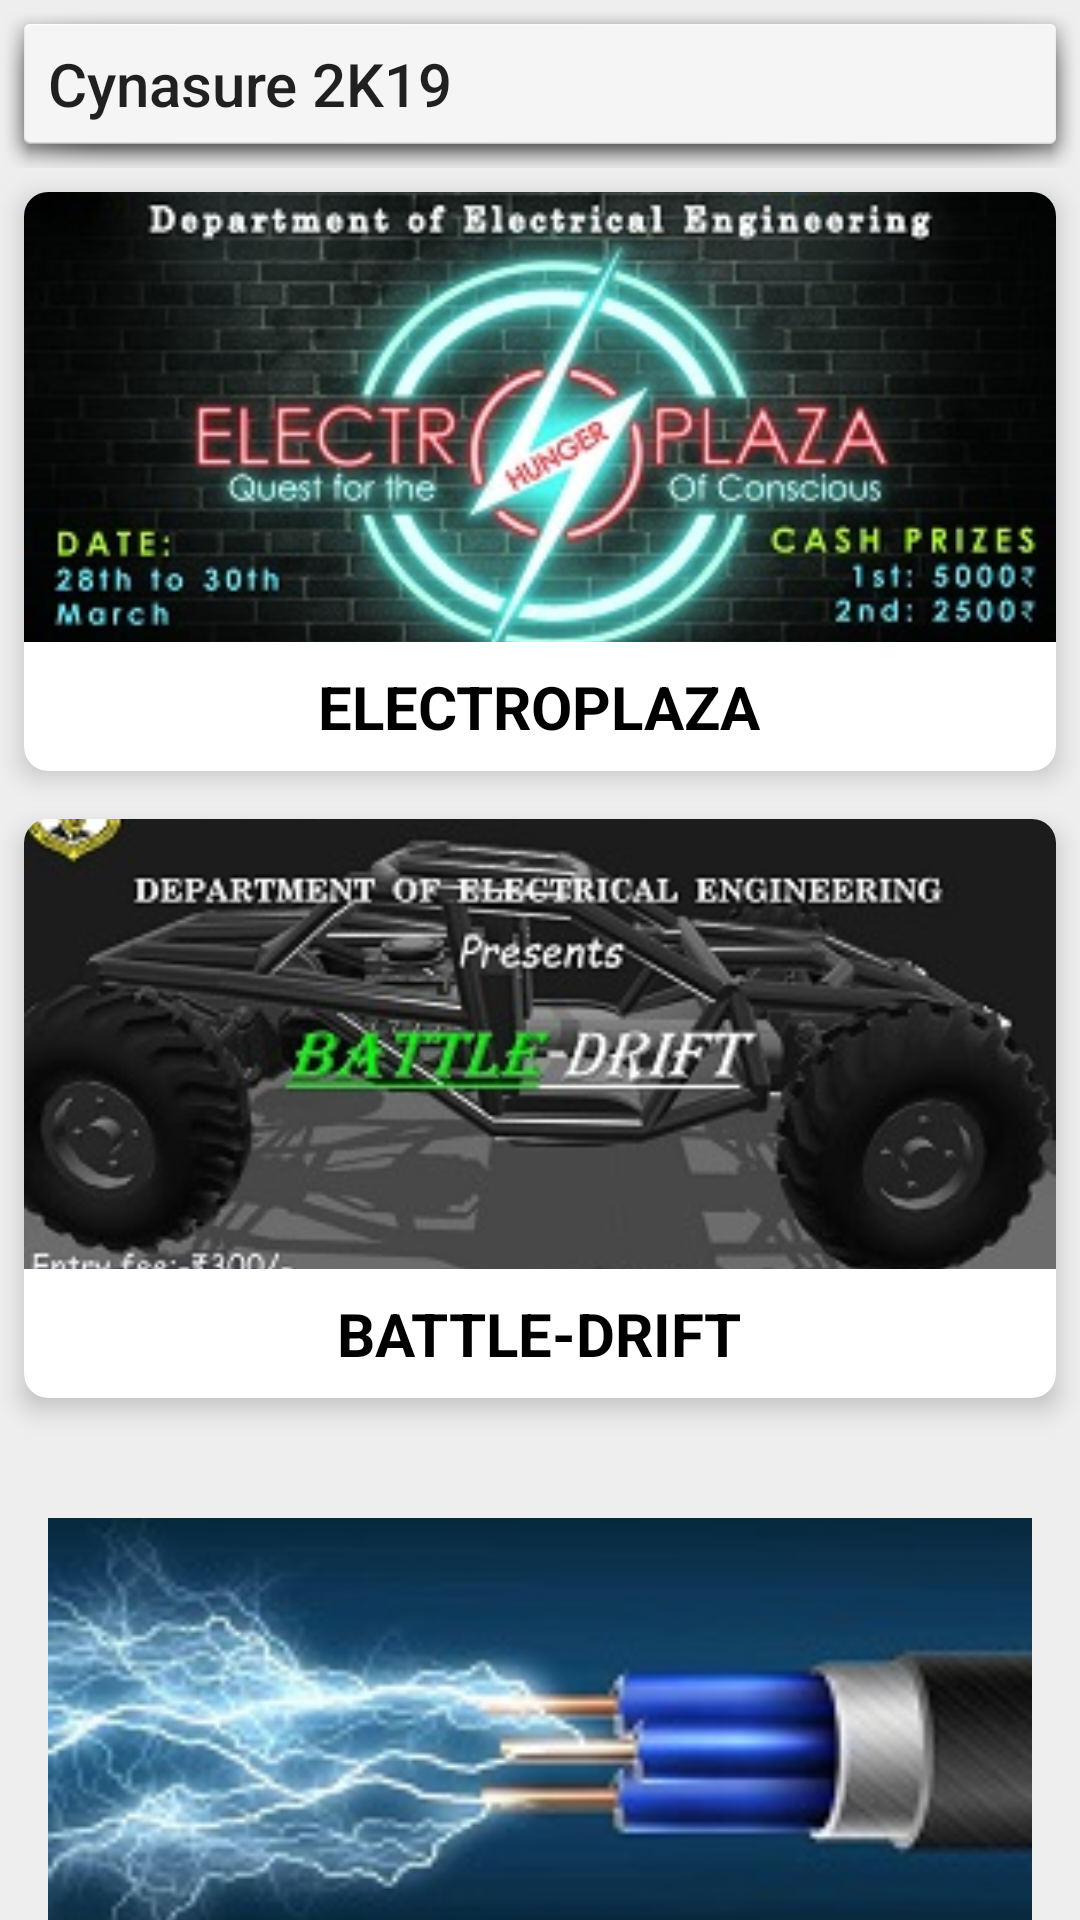

Produce the Android XML layout that renders to this screen, including the resource entries it uses.
<!-- AndroidManifest.xml: application theme AppTheme -->
<!-- res/layout/activity_electrical_events.xml -->
<?xml version="1.0" encoding="utf-8"?>
<android.support.constraint.ConstraintLayout xmlns:android="http://schemas.android.com/apk/res/android"
    xmlns:app="http://schemas.android.com/apk/res-auto"
    xmlns:tools="http://schemas.android.com/tools"
    android:layout_width="match_parent"
    android:layout_height="match_parent"
    android:background="@color/light_grey"
    tools:context=".AllBranches.ElectricalEvents">

    <android.support.v7.widget.Toolbar
        android:id="@+id/main_toolbar"
        android:layout_width="match_parent"
        android:layout_height="wrap_content"
        android:background="@android:drawable/dialog_holo_light_frame"
        app:layout_constraintEnd_toEndOf="parent"
        app:layout_constraintStart_toStartOf="parent"
        app:layout_constraintTop_toTopOf="parent"
        app:popupTheme="@style/ThemeOverlay.AppCompat.Light"
        app:title="Cynasure 2K19">

    </android.support.v7.widget.Toolbar>

    <android.support.v4.widget.NestedScrollView
        android:layout_width="0dp"
        android:layout_height="0dp"
        app:layout_constraintBottom_toBottomOf="parent"
        app:layout_constraintEnd_toEndOf="parent"
        app:layout_constraintStart_toStartOf="parent"
        app:layout_constraintTop_toBottomOf="@+id/main_toolbar">

        <RelativeLayout
            android:layout_width="match_parent"
            android:layout_height="match_parent">

            <android.support.v7.widget.CardView
                android:id="@+id/first_card"
                android:layout_width="match_parent"
                android:layout_height="wrap_content"
                android:layout_marginStart="8dp"
                android:layout_marginTop="8dp"
                android:layout_marginEnd="8dp"
                android:layout_marginBottom="8dp"
                app:cardCornerRadius="8dp"
                app:cardElevation="5dp">

                <RelativeLayout
                    android:layout_width="wrap_content"
                    android:layout_height="wrap_content">

                    <ImageView
                        android:id="@+id/mind_it_image"
                        android:layout_width="match_parent"
                        android:layout_height="150dp"
                        android:adjustViewBounds="true"
                        android:scaleType="centerCrop"
                        android:src="@drawable/electroplaza" />

                    <TextView
                        android:id="@+id/textView21"
                        android:layout_width="wrap_content"
                        android:layout_height="wrap_content"
                        android:layout_below="@+id/mind_it_image"
                        android:layout_centerInParent="false"
                        android:layout_centerHorizontal="true"
                        android:padding="8dp"
                        android:text="ELECTROPLAZA"
                        android:textColor="@color/black"
                        android:textSize="20sp"
                        android:textStyle="bold" />

                </RelativeLayout>

            </android.support.v7.widget.CardView>

            <android.support.v7.widget.CardView
                android:id="@+id/second_card"
                android:layout_width="match_parent"
                android:layout_height="wrap_content"
                android:layout_below="@+id/first_card"
                android:layout_marginStart="8dp"
                android:layout_marginTop="8dp"
                android:layout_marginEnd="8dp"
                android:layout_marginBottom="8dp"
                app:cardCornerRadius="8dp"
                app:cardElevation="5dp">

                <RelativeLayout
                    android:layout_width="wrap_content"
                    android:layout_height="wrap_content">

                    <ImageView
                        android:id="@+id/technogamma_image"
                        android:layout_width="match_parent"
                        android:layout_height="150dp"
                        android:adjustViewBounds="true"
                        android:scaleType="centerCrop"
                        android:src="@drawable/battledrift" />

                    <TextView
                        android:id="@+id/textView20"
                        android:layout_width="wrap_content"
                        android:layout_height="wrap_content"
                        android:layout_below="@+id/technogamma_image"
                        android:layout_centerInParent="false"
                        android:layout_centerHorizontal="true"
                        android:padding="8dp"
                        android:text="BATTLE-DRIFT"
                        android:textColor="@color/black"
                        android:textSize="20sp"
                        android:textStyle="bold" />

                </RelativeLayout>

            </android.support.v7.widget.CardView>


            <ImageView
                android:id="@+id/imageView5"
                android:layout_width="match_parent"
                android:layout_height="wrap_content"
                android:layout_below="@+id/second_card"
                android:layout_alignParentBottom="true"
                android:layout_marginStart="16dp"
                android:layout_marginTop="16dp"
                android:layout_marginEnd="16dp"
                android:layout_marginBottom="16dp"
                android:adjustViewBounds="true"
                android:scaleType="centerCrop"
                android:src="@drawable/electrical" />

        </RelativeLayout>

    </android.support.v4.widget.NestedScrollView>


</android.support.constraint.ConstraintLayout>
<!-- resources referenced by this layout -->
<resources>
  <color name="black">#000000</color>
  <color name="light_grey">#eeeeee</color>
  <!-- drawable battledrift: jpg bitmap (drawable, 29514 bytes) -->
  <!-- drawable electrical: png bitmap (drawable, 27401 bytes) -->
  <!-- drawable electroplaza: jpg bitmap (drawable, 40347 bytes) -->
  <style name="AppTheme" parent="Theme.AppCompat.Light.NoActionBar">
          
          <item name="colorPrimary">@color/colorPrimary</item>
          <item name="colorPrimaryDark">@color/colorPrimaryDark</item>
          <item name="colorAccent">@color/colorAccent</item>
          <item name="android:windowLightNavigationBar" tools:targetApi="o_mr1">true</item>
          <item name="android:navigationBarColor" tools:targetApi="lollipop">@color/grey</item>
          <item name="android:statusBarColor" tools:targetApi="lollipop">@color/grey</item>
          <item name="android:windowLightStatusBar" tools:targetApi="m">true</item>
      </style>
  <color name="colorPrimary">#ffffff</color>
  <color name="colorPrimaryDark">#000000</color>
  <color name="colorAccent">#000000</color>
  <color name="grey">#e0e0e0</color>
</resources>
